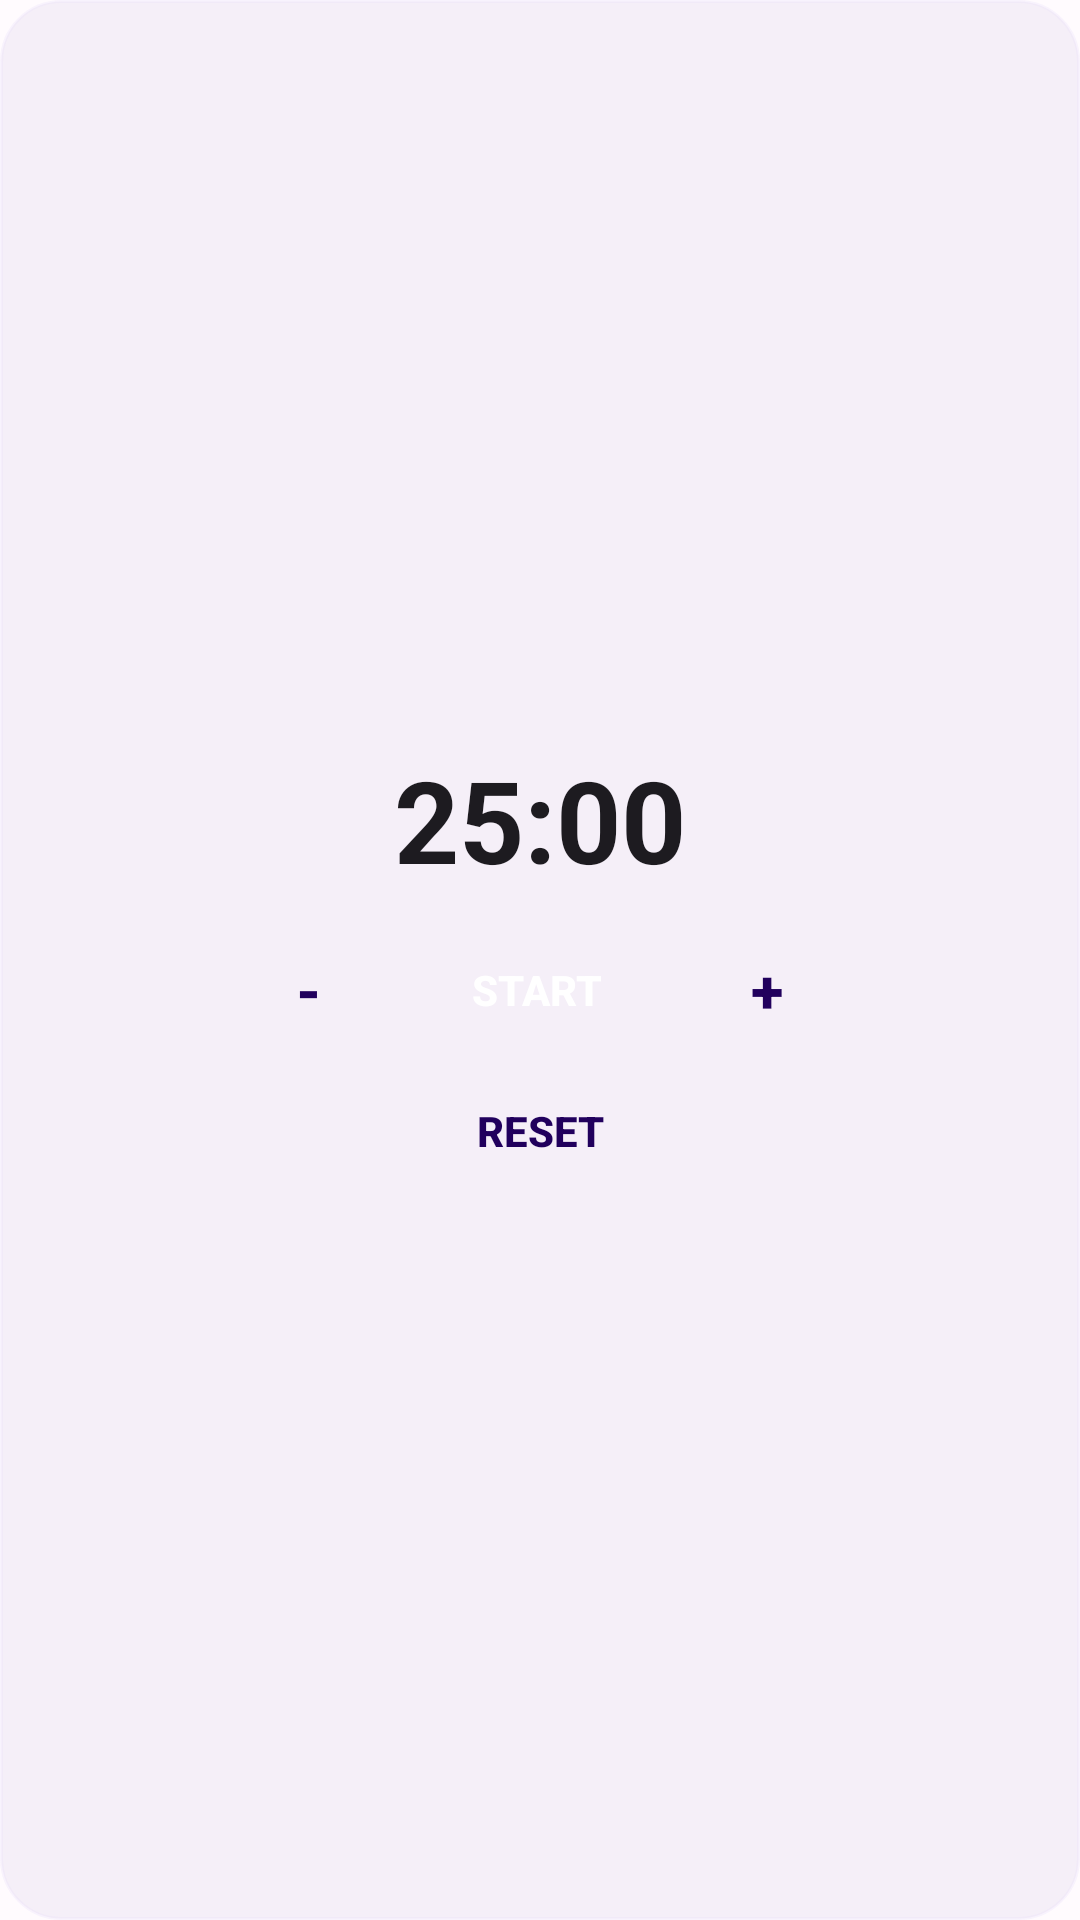

The Android layout XML behind this screen, and the referenced resources:
<!-- AndroidManifest.xml: application theme Theme.CalendarApp -->
<!-- res/layout/widget_timer.xml -->
<?xml version="1.0" encoding="utf-8"?>
<FrameLayout xmlns:android="http://schemas.android.com/apk/res/android"
    android:layout_width="match_parent"
    android:layout_height="match_parent"
    android:background="@drawable/widget_background"
    android:padding="16dp">

    <LinearLayout
        android:layout_width="match_parent"
        android:layout_height="match_parent"
        android:orientation="vertical"
        android:gravity="center_vertical">

        <TextView
            android:id="@+id/time"
            android:layout_width="match_parent"
            android:layout_height="wrap_content"
            android:text="25:00"
            android:textSize="38sp"
            android:textStyle="bold"
            android:textColor="#1D1B20"
            android:gravity="center" />

        <LinearLayout
            android:layout_width="match_parent"
            android:layout_height="wrap_content"
            android:layout_marginTop="10dp"
            android:orientation="horizontal"
            android:gravity="center">

            <Button
                android:id="@+id/minus"
                android:layout_width="wrap_content"
                android:layout_height="wrap_content"
                android:minWidth="0dp"
                android:minHeight="0dp"
                android:paddingStart="18dp"
                android:paddingEnd="18dp"
                android:paddingTop="8dp"
                android:paddingBottom="8dp"
                android:background="@drawable/widget_button_secondary"
                android:textColor="#21005D"
                android:textSize="20sp"
                android:textStyle="bold"
                android:text="-" />

            <Button
                android:id="@+id/start_pause"
                android:layout_width="wrap_content"
                android:layout_height="wrap_content"
                android:layout_marginStart="8dp"
                android:minWidth="0dp"
                android:minHeight="0dp"
                android:paddingStart="24dp"
                android:paddingEnd="24dp"
                android:paddingTop="8dp"
                android:paddingBottom="8dp"
                android:background="@drawable/widget_button_primary"
                android:textColor="#FFFFFF"
                android:textStyle="bold"
                android:text="Start" />

            <Button
                android:id="@+id/plus"
                android:layout_width="wrap_content"
                android:layout_height="wrap_content"
                android:layout_marginStart="8dp"
                android:minWidth="0dp"
                android:minHeight="0dp"
                android:paddingStart="18dp"
                android:paddingEnd="18dp"
                android:paddingTop="8dp"
                android:paddingBottom="8dp"
                android:background="@drawable/widget_button_secondary"
                android:textColor="#21005D"
                android:textSize="20sp"
                android:textStyle="bold"
                android:text="+" />
        </LinearLayout>

        <Button
            android:id="@+id/reset"
            android:layout_width="wrap_content"
            android:layout_height="wrap_content"
            android:layout_marginTop="10dp"
            android:layout_gravity="center_horizontal"
            android:minWidth="0dp"
            android:minHeight="0dp"
            android:paddingStart="24dp"
            android:paddingEnd="24dp"
            android:paddingTop="6dp"
            android:paddingBottom="6dp"
            android:background="@drawable/widget_button_secondary"
            android:textColor="#21005D"
            android:textSize="14sp"
            android:textStyle="bold"
            android:text="Reset" />
    </LinearLayout>
</FrameLayout>
<!-- resources referenced by this layout -->
<resources>
  <!-- drawable widget_background (drawable) -->
  <?xml version="1.0" encoding="utf-8"?>
  <shape xmlns:android="http://schemas.android.com/apk/res/android"
      android:shape="rectangle">
      <solid android:color="#CCF3EDF7" />
      <corners android:radius="20dp" />
      <stroke
          android:width="1dp"
          android:color="#4DE8DEF8" />
  </shape>
  <style name="Theme.CalendarApp" parent="android:Theme.Material.Light.NoActionBar">
          <item name="android:statusBarColor">@android:color/transparent</item>
          <item name="android:navigationBarColor">@android:color/transparent</item>
          <item name="android:windowLightStatusBar">false</item>
          
          <item name="android:windowBackground">@color/window_background</item>
          <item name="android:windowSplashScreenBackground" tools:targetApi="31">@color/window_background</item>
          
          <item name="android:enforceNavigationBarContrast" tools:targetApi="29">false</item>
          <item name="android:windowOptOutEdgeToEdgeEnforcement" tools:targetApi="35">false</item>
      </style>
  <color name="window_background">#FFFBFE</color>
</resources>
